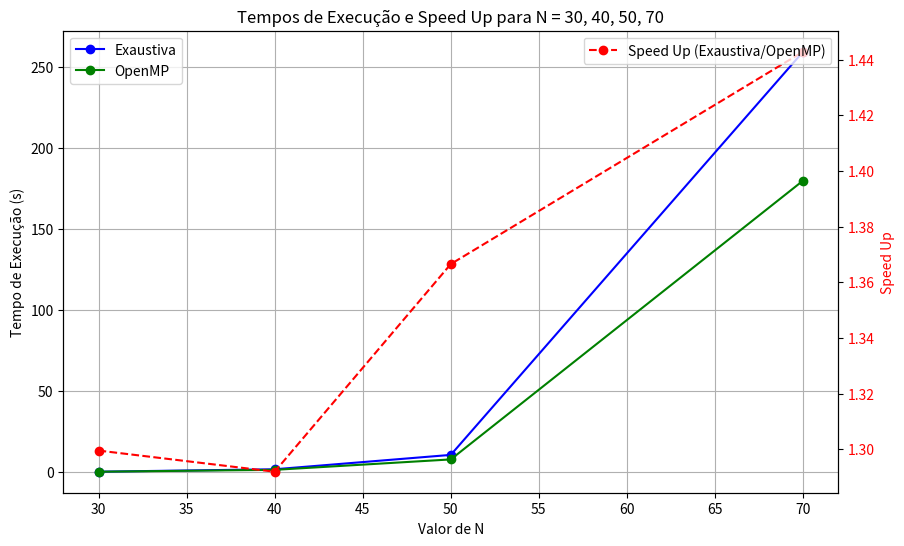

This chart was generated by the following Python code:
import matplotlib.pyplot as plt

# Dados para o segundo conjunto
n_values_2 = [30, 40, 50, 70]
exaustiva_times_2 = [0.0390696, 1.53986, 10.4161, 259.201]
openmp_times_2 = [0.0300647, 1.19192, 7.62237, 179.651]

# Calculando o speed up para o segundo conjunto de dados
speed_up_2 = [exaustiva_times_2[i] / openmp_times_2[i] for i in range(len(exaustiva_times_2))]

# Criando o gráfico para o segundo conjunto de dados
fig, ax1 = plt.subplots(figsize=(10, 6))

# Linhas de tempo de execução
ax1.plot(n_values_2, exaustiva_times_2, label='Exaustiva', marker='o', color='blue')
ax1.plot(n_values_2, openmp_times_2, label='OpenMP', marker='o', color='green')
ax1.set_xlabel('Valor de N')
ax1.set_ylabel('Tempo de Execução (s)', color='black')
ax1.tick_params(axis='y', labelcolor='black')
ax1.legend(loc='upper left')
ax1.grid(True)

# Eixo secundário para speed up
ax2 = ax1.twinx()
ax2.plot(n_values_2, speed_up_2, label='Speed Up (Exaustiva/OpenMP)', linestyle='--', color='red', marker='o')
ax2.set_ylabel('Speed Up', color='red')
ax2.tick_params(axis='y', labelcolor='red')
ax2.legend(loc='upper right')

plt.title('Tempos de Execução e Speed Up para N = 30, 40, 50, 70')

plt.show()
